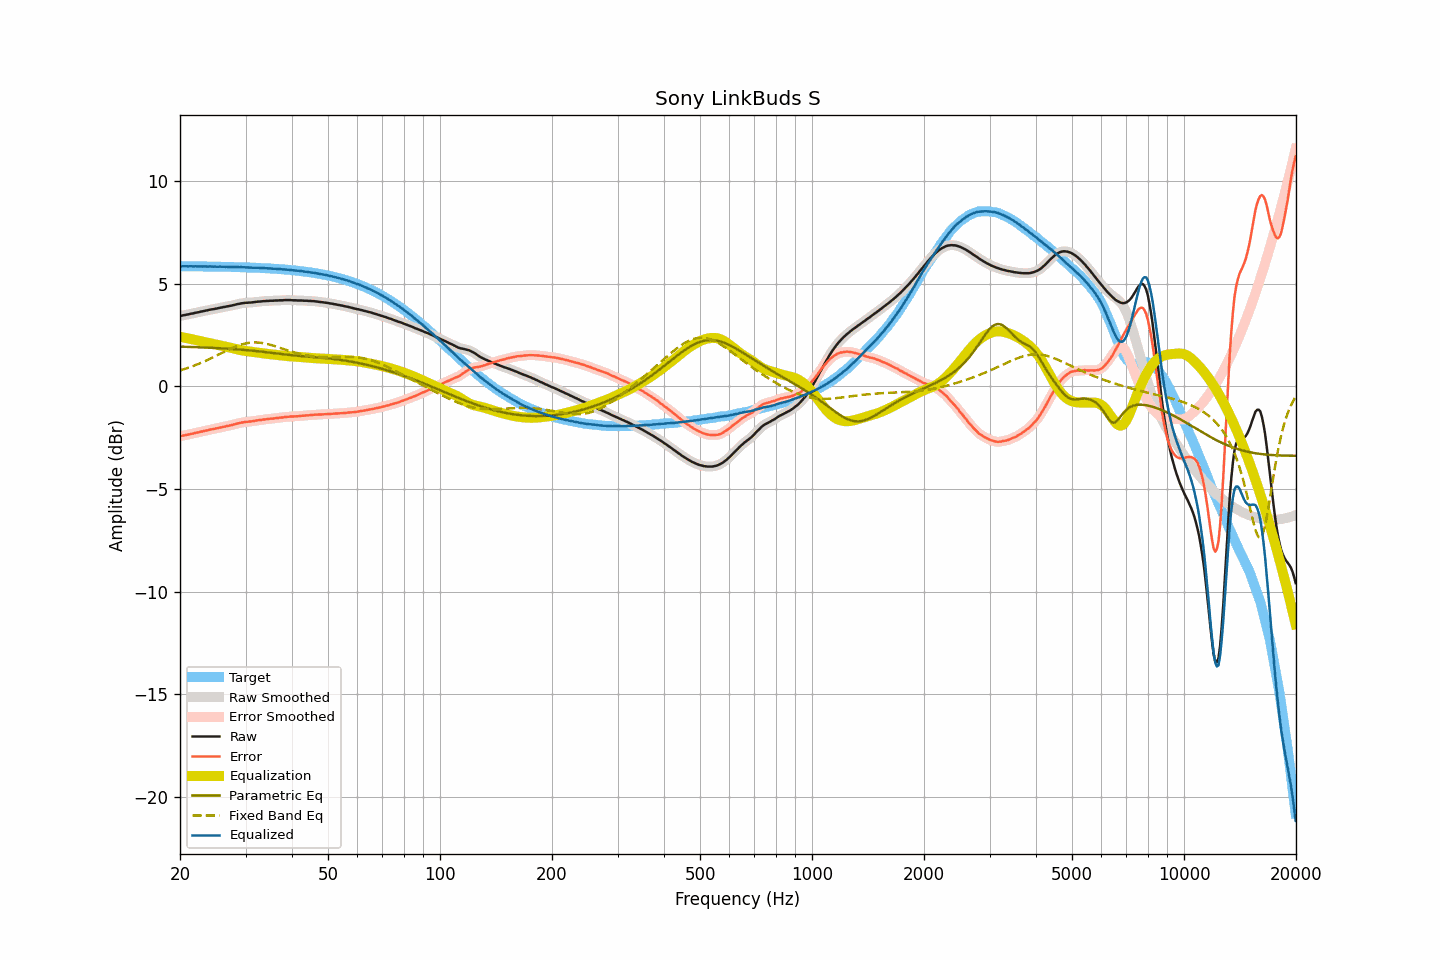

The data file committed next to this chart (first rows):
frequency, raw, smoothed, error, error_smoothed, equalization, parametric_eq, fixed_band_eq, equalized_raw, equalized_smoothed, target
20.00, 3.44, 3.44, -2.42, -2.42, 2.42, 1.94, 0.78, 5.86, 5.86, 5.86
20.20, 3.45, 3.45, -2.41, -2.41, 2.41, 1.94, 0.81, 5.86, 5.86, 5.86
20.40, 3.47, 3.47, -2.39, -2.39, 2.39, 1.94, 0.83, 5.86, 5.86, 5.86
20.61, 3.48, 3.48, -2.38, -2.38, 2.38, 1.94, 0.86, 5.86, 5.86, 5.86
20.81, 3.50, 3.50, -2.36, -2.36, 2.36, 1.93, 0.88, 5.86, 5.86, 5.86
21.02, 3.51, 3.51, -2.35, -2.34, 2.34, 1.93, 0.91, 5.85, 5.86, 5.86
21.23, 3.53, 3.53, -2.33, -2.33, 2.33, 1.93, 0.94, 5.86, 5.86, 5.86
21.44, 3.55, 3.55, -2.31, -2.31, 2.31, 1.93, 0.96, 5.86, 5.86, 5.86
21.66, 3.56, 3.56, -2.30, -2.29, 2.29, 1.92, 0.99, 5.85, 5.86, 5.85
21.87, 3.58, 3.58, -2.27, -2.27, 2.27, 1.92, 1.02, 5.85, 5.85, 5.85
22.09, 3.60, 3.60, -2.25, -2.26, 2.26, 1.92, 1.05, 5.86, 5.85, 5.85
22.31, 3.61, 3.61, -2.24, -2.24, 2.24, 1.91, 1.08, 5.85, 5.85, 5.85
22.54, 3.63, 3.63, -2.22, -2.22, 2.22, 1.91, 1.12, 5.85, 5.85, 5.85
22.76, 3.65, 3.65, -2.20, -2.21, 2.20, 1.91, 1.15, 5.85, 5.85, 5.85
22.99, 3.66, 3.66, -2.19, -2.19, 2.19, 1.90, 1.18, 5.85, 5.85, 5.85
23.22, 3.68, 3.68, -2.17, -2.17, 2.17, 1.90, 1.22, 5.85, 5.85, 5.85
23.45, 3.70, 3.70, -2.15, -2.15, 2.15, 1.90, 1.25, 5.85, 5.85, 5.85
23.69, 3.71, 3.71, -2.14, -2.13, 2.13, 1.89, 1.29, 5.84, 5.85, 5.85
23.92, 3.73, 3.73, -2.12, -2.11, 2.12, 1.89, 1.33, 5.85, 5.85, 5.85
24.16, 3.75, 3.75, -2.09, -2.10, 2.10, 1.89, 1.36, 5.85, 5.85, 5.84
24.40, 3.76, 3.76, -2.08, -2.08, 2.08, 1.88, 1.40, 5.84, 5.84, 5.84
24.65, 3.77, 3.77, -2.07, -2.07, 2.07, 1.88, 1.44, 5.84, 5.84, 5.84
24.89, 3.79, 3.79, -2.05, -2.05, 2.05, 1.88, 1.48, 5.84, 5.84, 5.84
25.14, 3.80, 3.80, -2.04, -2.04, 2.03, 1.87, 1.52, 5.83, 5.84, 5.84
25.39, 3.82, 3.82, -2.02, -2.02, 2.02, 1.87, 1.56, 5.84, 5.84, 5.84
25.65, 3.84, 3.84, -2.00, -2.00, 2.00, 1.86, 1.59, 5.84, 5.84, 5.84
25.91, 3.85, 3.85, -1.99, -1.98, 1.98, 1.86, 1.63, 5.83, 5.84, 5.83
26.16, 3.87, 3.87, -1.96, -1.97, 1.97, 1.85, 1.67, 5.84, 5.83, 5.83
26.43, 3.88, 3.88, -1.95, -1.95, 1.95, 1.85, 1.71, 5.83, 5.83, 5.83
26.69, 3.90, 3.90, -1.93, -1.93, 1.93, 1.84, 1.75, 5.83, 5.83, 5.83
26.96, 3.91, 3.91, -1.92, -1.92, 1.92, 1.84, 1.79, 5.83, 5.83, 5.83
27.23, 3.93, 3.93, -1.90, -1.90, 1.90, 1.83, 1.82, 5.83, 5.82, 5.83
27.50, 3.94, 3.94, -1.88, -1.88, 1.88, 1.83, 1.86, 5.82, 5.82, 5.82
27.77, 3.96, 3.96, -1.86, -1.86, 1.86, 1.82, 1.89, 5.82, 5.82, 5.82
28.05, 3.98, 3.98, -1.84, -1.84, 1.84, 1.82, 1.93, 5.82, 5.82, 5.82
28.33, 4.00, 4.00, -1.82, -1.82, 1.82, 1.81, 1.96, 5.82, 5.82, 5.82
28.62, 4.02, 4.02, -1.80, -1.80, 1.80, 1.81, 1.99, 5.82, 5.82, 5.82
28.90, 4.03, 4.03, -1.78, -1.78, 1.78, 1.80, 2.01, 5.81, 5.82, 5.81
29.19, 4.05, 4.05, -1.76, -1.76, 1.77, 1.79, 2.04, 5.82, 5.81, 5.81
29.48, 4.06, 4.06, -1.75, -1.75, 1.75, 1.79, 2.06, 5.81, 5.81, 5.81
29.78, 4.07, 4.07, -1.74, -1.74, 1.74, 1.78, 2.08, 5.81, 5.81, 5.81
30.08, 4.08, 4.08, -1.72, -1.73, 1.73, 1.77, 2.10, 5.81, 5.81, 5.80
30.38, 4.08, 4.08, -1.72, -1.72, 1.72, 1.77, 2.12, 5.80, 5.80, 5.80
30.68, 4.09, 4.09, -1.71, -1.71, 1.71, 1.76, 2.13, 5.80, 5.80, 5.80
30.99, 4.09, 4.09, -1.71, -1.70, 1.70, 1.75, 2.14, 5.79, 5.79, 5.80
31.30, 4.10, 4.10, -1.69, -1.69, 1.69, 1.75, 2.14, 5.79, 5.79, 5.79
31.61, 4.11, 4.11, -1.68, -1.68, 1.68, 1.74, 2.15, 5.79, 5.79, 5.79
31.93, 4.12, 4.12, -1.67, -1.67, 1.67, 1.73, 2.15, 5.79, 5.79, 5.79
32.24, 4.13, 4.13, -1.65, -1.65, 1.66, 1.72, 2.14, 5.79, 5.79, 5.78
32.57, 4.14, 4.14, -1.64, -1.64, 1.64, 1.71, 2.14, 5.78, 5.78, 5.78
32.89, 4.14, 4.14, -1.64, -1.63, 1.63, 1.70, 2.13, 5.77, 5.78, 5.78
33.22, 4.15, 4.15, -1.62, -1.62, 1.62, 1.70, 2.12, 5.77, 5.77, 5.77
33.55, 4.16, 4.16, -1.61, -1.61, 1.61, 1.69, 2.11, 5.77, 5.77, 5.77
33.89, 4.16, 4.16, -1.60, -1.60, 1.60, 1.68, 2.09, 5.76, 5.76, 5.76
34.23, 4.17, 4.17, -1.59, -1.59, 1.59, 1.67, 2.08, 5.76, 5.76, 5.76
34.57, 4.17, 4.17, -1.59, -1.58, 1.58, 1.66, 2.06, 5.75, 5.76, 5.76
34.92, 4.18, 4.18, -1.57, -1.57, 1.57, 1.65, 2.04, 5.75, 5.75, 5.75
35.27, 4.18, 4.18, -1.57, -1.57, 1.57, 1.64, 2.01, 5.75, 5.75, 5.75
35.62, 4.18, 4.18, -1.56, -1.56, 1.56, 1.63, 1.99, 5.74, 5.74, 5.74
35.97, 4.19, 4.19, -1.55, -1.55, 1.55, 1.62, 1.97, 5.74, 5.73, 5.74
... 635 more rows
